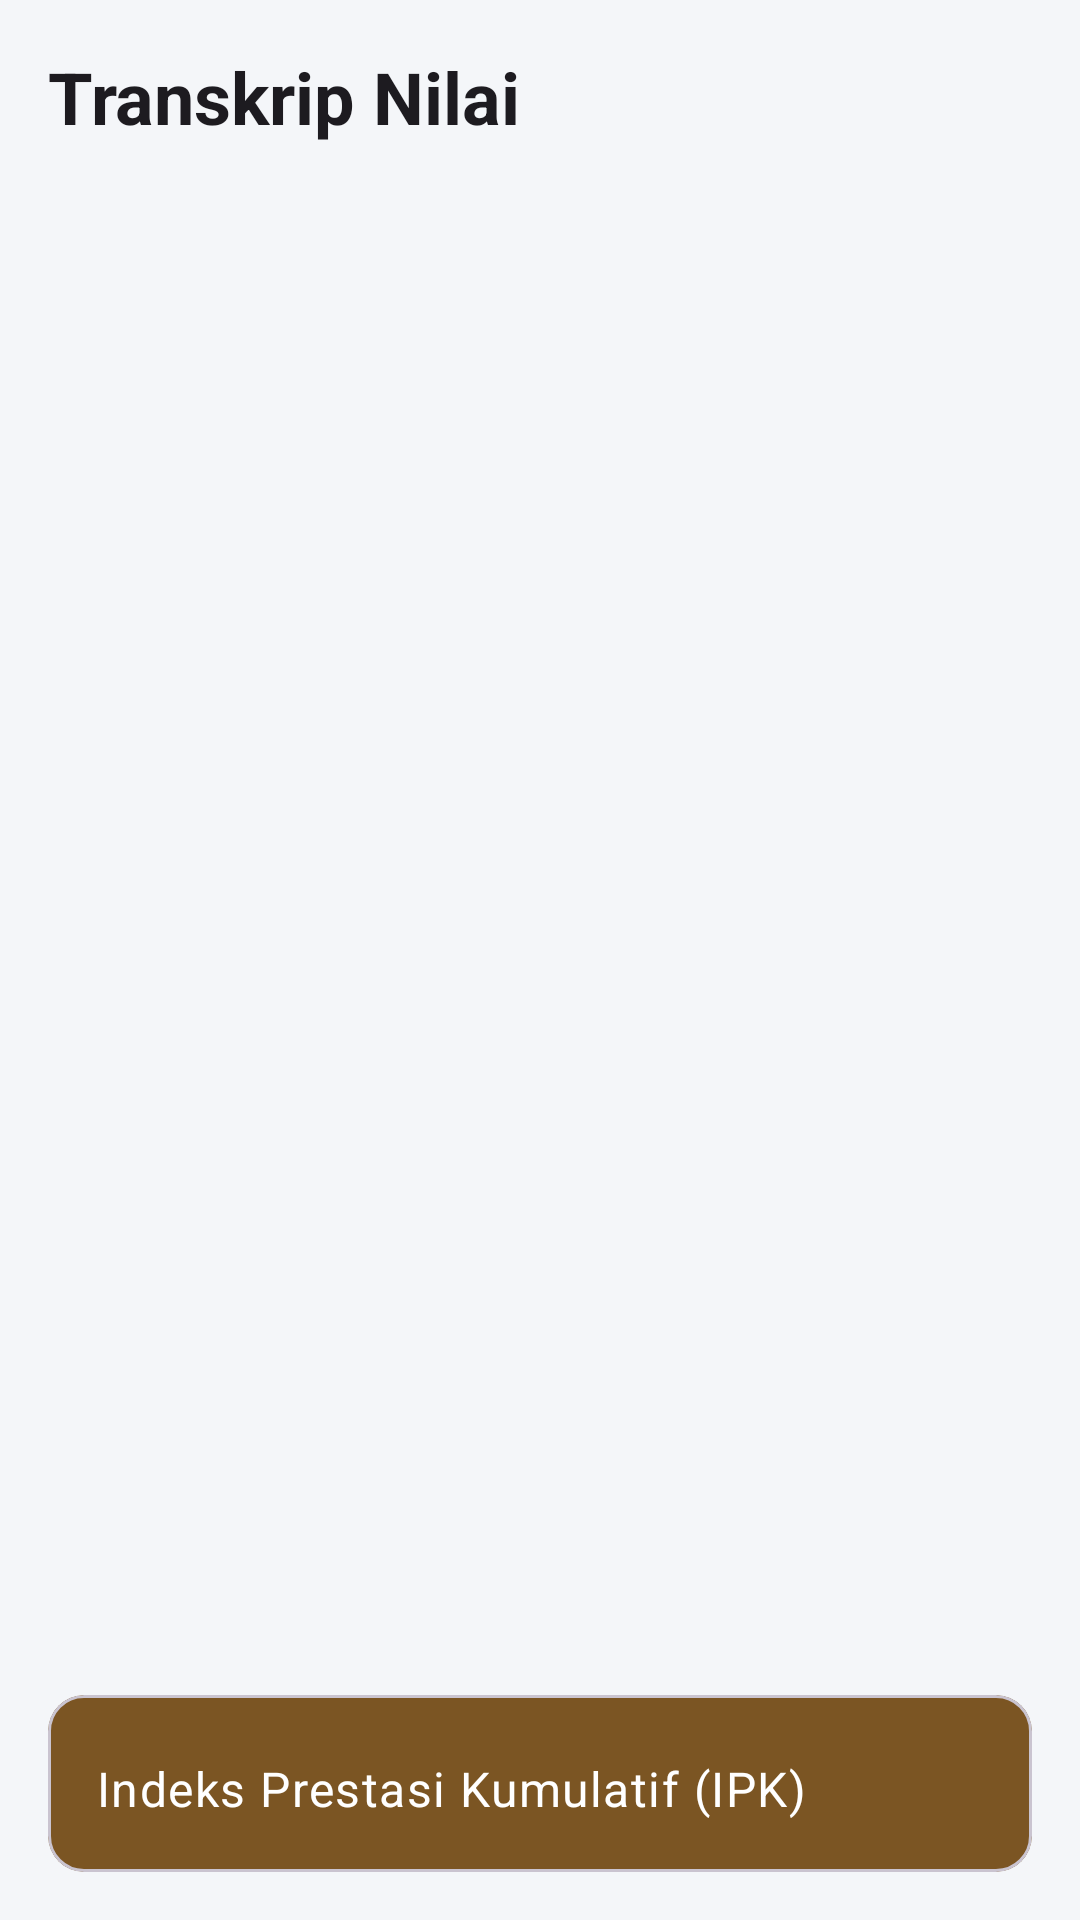

Write the Android layout XML for this screen, with the resource values it uses.
<!-- AndroidManifest.xml: application theme Theme.MiniSiaSAT -->
<!-- res/layout/fragment_transkrip.xml -->
<?xml version="1.0" encoding="utf-8"?>
<androidx.constraintlayout.widget.ConstraintLayout xmlns:android="http://schemas.android.com/apk/res/android"
    xmlns:app="http://schemas.android.com/apk/res-auto"
    xmlns:tools="http://schemas.android.com/tools"
    android:layout_width="match_parent"
    android:layout_height="match_parent"
    android:background="#F4F6F9"
    tools:context=".ui.transcript.TranscriptFragment">

    <TextView
        android:id="@+id/titleTextView"
        android:layout_width="wrap_content"
        android:layout_height="wrap_content"
        android:layout_margin="16dp"
        android:text="Transkrip Nilai"
        android:textAppearance="@style/TextAppearance.MaterialComponents.Headline5"
        android:textStyle="bold"
        app:layout_constraintStart_toStartOf="parent"
        app:layout_constraintTop_toTopOf="parent" />

    <com.google.android.material.card.MaterialCardView
        android:id="@+id/ipkCardView"
        android:layout_width="0dp"
        android:layout_height="wrap_content"
        android:layout_margin="16dp"
        app:cardBackgroundColor="@color/brown"
        app:cardCornerRadius="12dp"
        app:layout_constraintBottom_toBottomOf="parent"
        app:layout_constraintEnd_toEndOf="parent"
        app:layout_constraintStart_toStartOf="parent">

        <LinearLayout
            android:layout_width="match_parent"
            android:layout_height="wrap_content"
            android:orientation="horizontal"
            android:padding="16dp">

            <TextView
                android:layout_width="wrap_content"
                android:layout_height="wrap_content"
                android:text="Indeks Prestasi Kumulatif (IPK)"
                android:textAppearance="@style/TextAppearance.MaterialComponents.Body1"
                android:textColor="@android:color/white" />

            <TextView
                android:id="@+id/ipkTextView"
                android:layout_width="0dp"
                android:layout_height="wrap_content"
                android:layout_weight="1"
                android:gravity="end"
                android:textAppearance="@style/TextAppearance.MaterialComponents.Headline6"
                android:textColor="@android:color/white"
                android:textStyle="bold"
                tools:text="3.85" />
        </LinearLayout>
    </com.google.android.material.card.MaterialCardView>

    <androidx.recyclerview.widget.RecyclerView
        android:id="@+id/transkripRecyclerView"
        android:layout_width="0dp"
        android:layout_height="0dp"
        android:layout_marginTop="16dp"
        android:layout_marginBottom="8dp"
        app:layout_constraintBottom_toTopOf="@id/ipkCardView"
        app:layout_constraintEnd_toEndOf="parent"
        app:layout_constraintStart_toStartOf="parent"
        app:layout_constraintTop_toBottomOf="@id/titleTextView"
        tools:listitem="@layout/item_transkrip" />

</androidx.constraintlayout.widget.ConstraintLayout>
<!-- res/layout/item_transkrip.xml (included above) -->
<?xml version="1.0" encoding="utf-8"?>
<LinearLayout xmlns:android="http://schemas.android.com/apk/res/android"
    android:layout_width="match_parent"
    android:layout_height="wrap_content"
    android:orientation="horizontal"
    android:paddingStart="16dp"
    android:paddingEnd="16dp"
    android:paddingTop="12dp"
    android:paddingBottom="12dp"
    android:gravity="center_vertical">

    <LinearLayout
        android:layout_width="0dp"
        android:layout_height="wrap_content"
        android:layout_weight="1"
        android:orientation="vertical">

        <TextView
            android:id="@+id/courseNameTextView"
            android:layout_width="wrap_content"
            android:layout_height="wrap_content"
            android:textAppearance="@style/TextAppearance.MaterialComponents.Body1"
            android:textStyle="bold"
            android:text="Pemrograman Mobile"/>

        <TextView
            android:id="@+id/courseInfoTextView"
            android:layout_width="wrap_content"
            android:layout_height="wrap_content"
            android:textAppearance="@style/TextAppearance.MaterialComponents.Body2"
            android:textColor="?android:attr/textColorSecondary"
            android:text="TC531A • 3 SKS"/>
    </LinearLayout>

    <TextView
        android:id="@+id/letterGradeTextView"
        android:layout_width="40dp"
        android:layout_height="40dp"
        android:gravity="center"
        android:textAppearance="@style/TextAppearance.MaterialComponents.Headline6"
        android:textStyle="bold"
        android:text="A"/>

    <TextView
        android:id="@+id/numericGradeTextView"
        android:layout_width="wrap_content"
        android:layout_height="wrap_content"
        android:layout_marginStart="8dp"
        android:gravity="center"
        android:textAppearance="@style/TextAppearance.MaterialComponents.Body1"
        android:text="4.00"/>
</LinearLayout>
<!-- resources referenced by this layout -->
<resources>
  <color name="brown">#7B5523</color>
  <style name="Theme.MiniSiaSAT" parent="Base.Theme.MiniSiaSAT" />
  <style name="Base.Theme.MiniSiaSAT" parent="Theme.Material3.DayNight.NoActionBar">
          <item name="colorPrimary">@color/brown</item>
          <item name="colorPrimaryVariant">@color/brown</item>
          <item name="colorOnPrimary">@color/white</item>
  
          <item name="android:statusBarColor" tools:targetApi="l">@color/brown</item>
      </style>
  <color name="white">#FFFFFFFF</color>
</resources>
